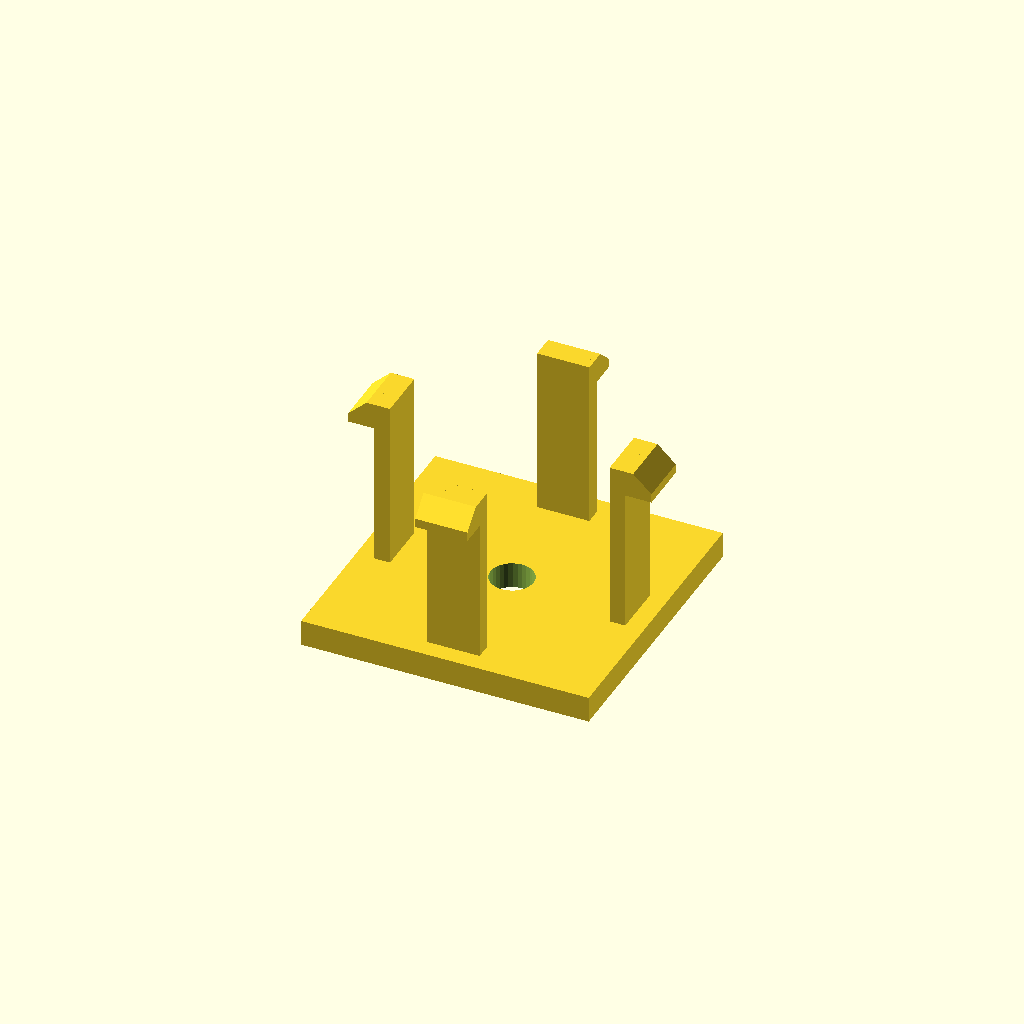
Cell 1 — every parameter at its default value.
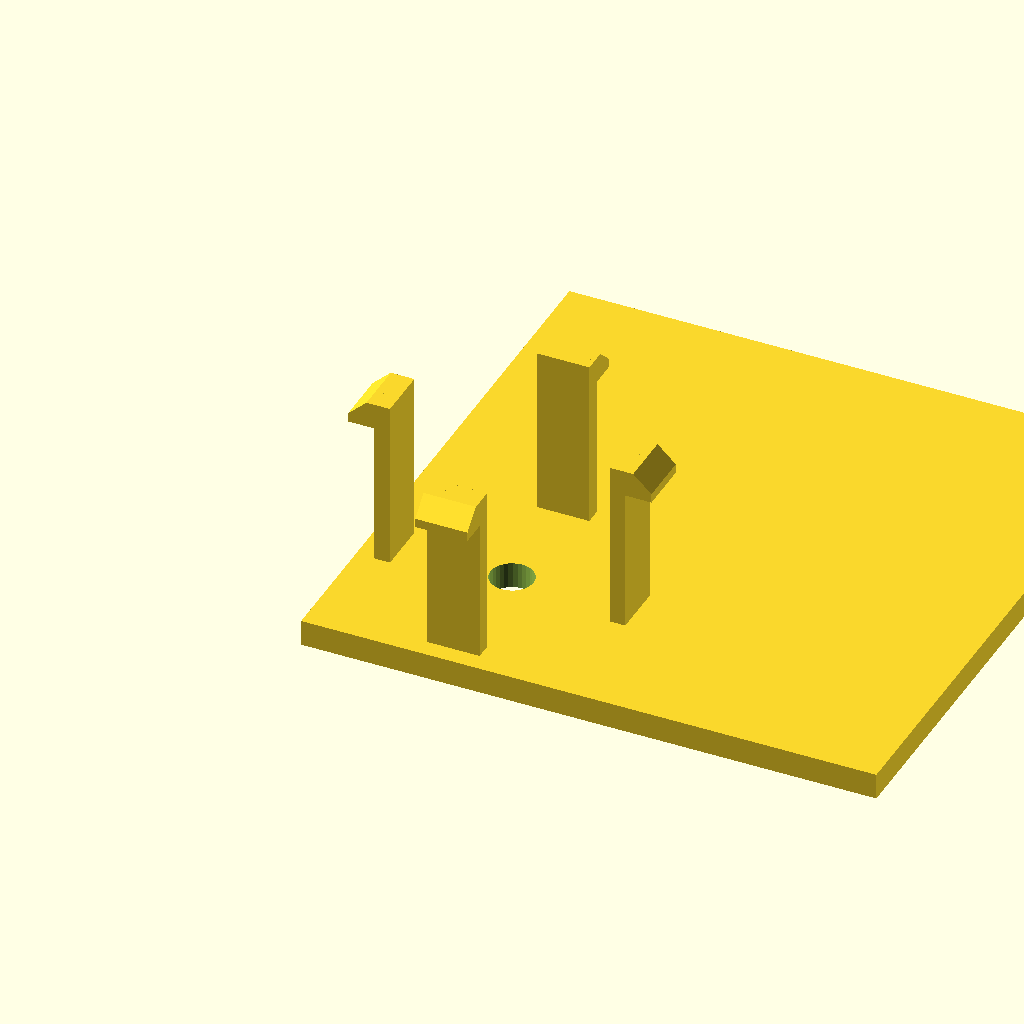
Cell 2 — base_d set to 88, the other parameters unchanged.
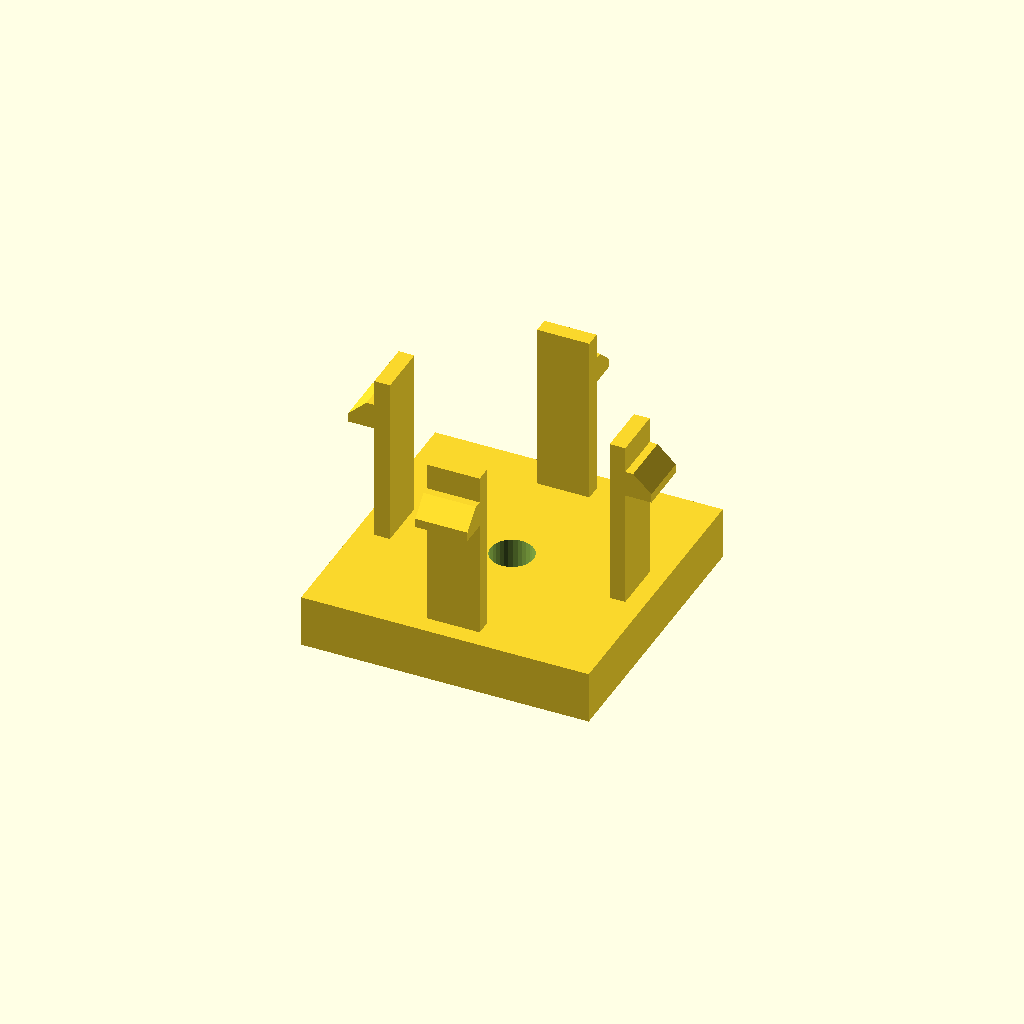
Cell 3 — base_h set to 8, the other parameters unchanged.
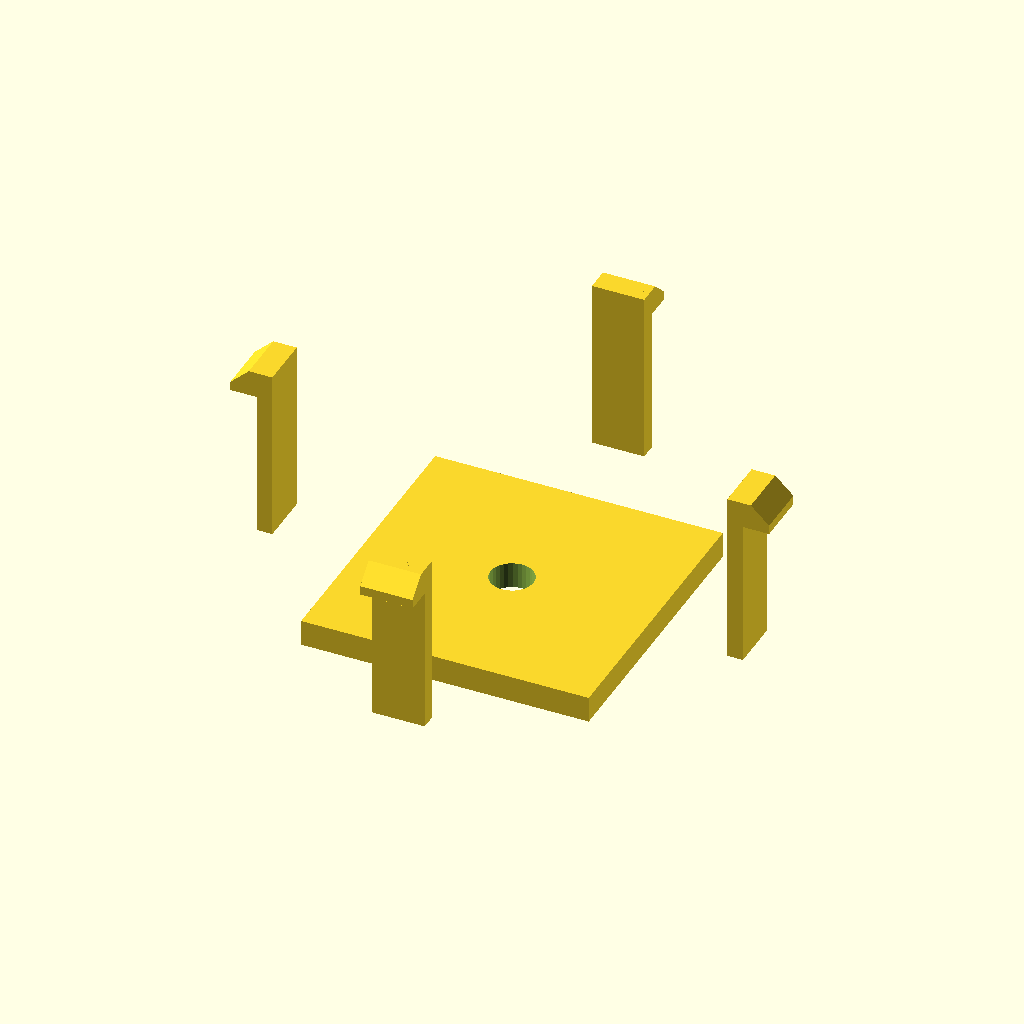
Cell 4: span = 72 (everything else at default).
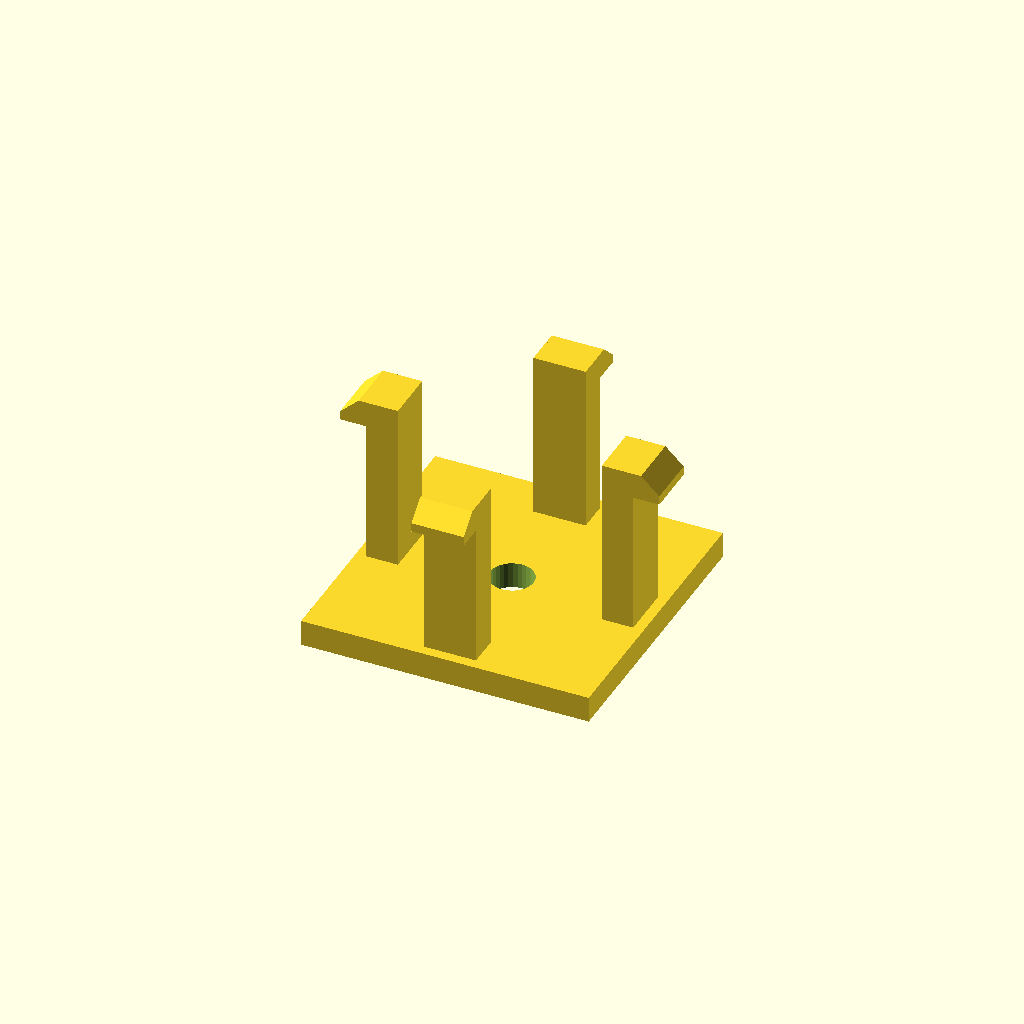
Cell 5: arm_t = 4.8 (everything else at default).
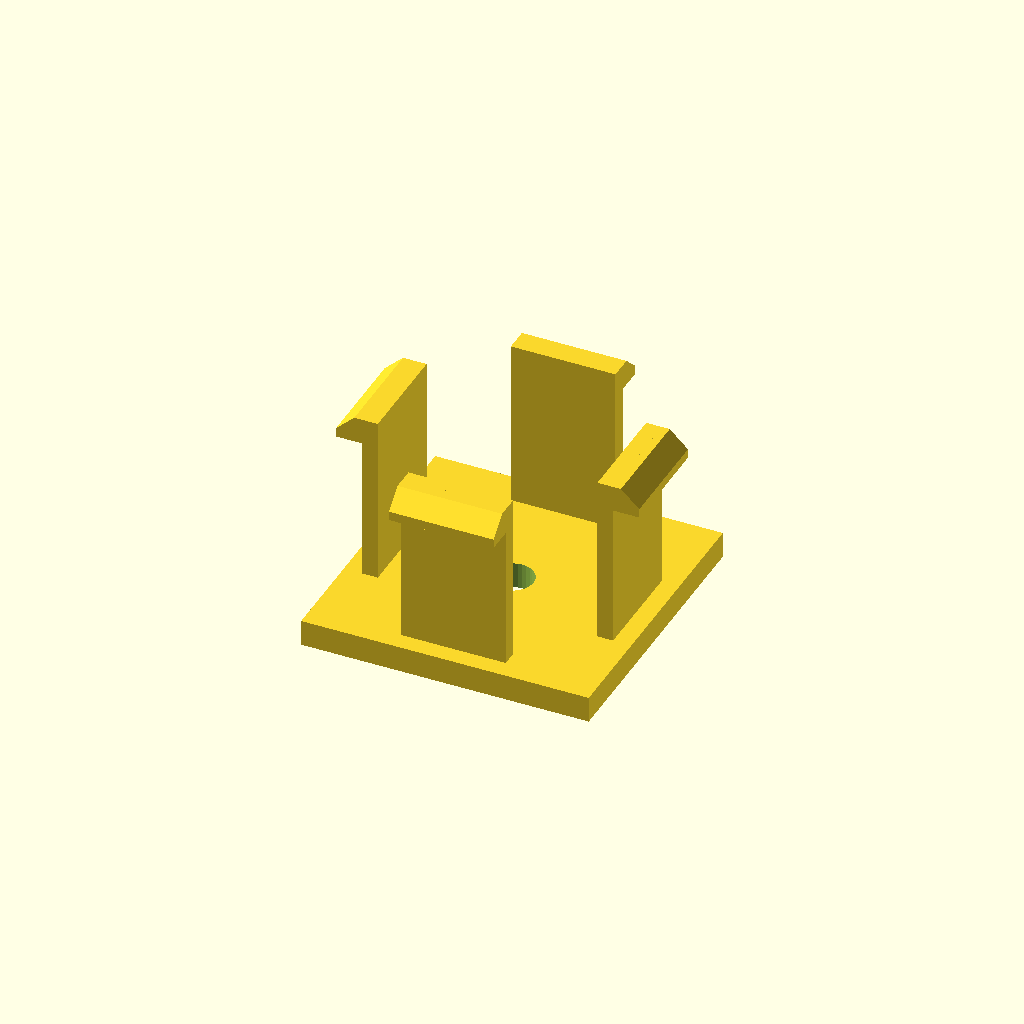
Cell 6 — arm_d set to 16, the other parameters unchanged.
All cells are drawn from one camera (rotation 55°, 0°, 25°, orthographic, colour scheme Cornfield), so only the parameter changes between them.
Source of the model, optional_data/data/gen3/snapfits/part_0028.scad:
$fn = 32;

// ----------------------------------------------------------------------
// Snap-fit latch: 4 arms, 26 mm tall, 4.2 mm undercut hooks
// ----------------------------------------------------------------------

// --- parameters (mm) ---
base_d = 44;              // base plate depth
base_h = 4;               // base plate thickness
span = 36;                // distance between opposite arms
arm_t = 2.4;              // arm thickness
arm_d = 8;                // arm width
height = 26;              // free arm length
head_len = 4.2;           // hook reach
head_h = 4;               // hook height
lead = 1.4;               // lead-in ramp thickness
bore_d = 6.6;             // base fixing bore
top_z = 30;               // height of the arm tips above the base

arms = 4;

difference() {
  union() {
    /* base plate, centred on the arm ring */
    translate([-22, -22, 0]) cube([base_d, base_d, base_h]);
    for (a = [0 : 360 / arms : 359]) rotate([0, 0, a]) {
    /* arm, sunk 0.5 mm into the base */
    translate([-arm_d / 2, span / 2 - arm_t / 2, base_h - 0.5]) cube([arm_d, arm_t, height + 0.5]);
    /* hook: a convex hull of a tall inner block and a thin outer lip
       gives a flat undercut below and a lead-in ramp on top */
    hull() {
      translate([-arm_d / 2, span / 2 + arm_t / 2 - 0.6, top_z - head_h]) cube([arm_d, lead + 0.4, head_h]);
      translate([-arm_d / 2, span / 2 + arm_t / 2 - 0.2, top_z - head_h]) cube([arm_d, head_len, lead]);
    }
    }
  }
  translate([0, 0, -2.5]) cylinder(h = base_h + 5, d = bore_d);
}
Parameter table extracted from the source (name, type, default, range or options):
base_d: number, default 44
base_h: number, default 4
span: number, default 36
arm_t: number, default 2.4
arm_d: number, default 8
height: number, default 26
head_len: number, default 4.2
head_h: number, default 4
lead: number, default 1.4
bore_d: number, default 6.6
top_z: number, default 30
arms: number, default 4
